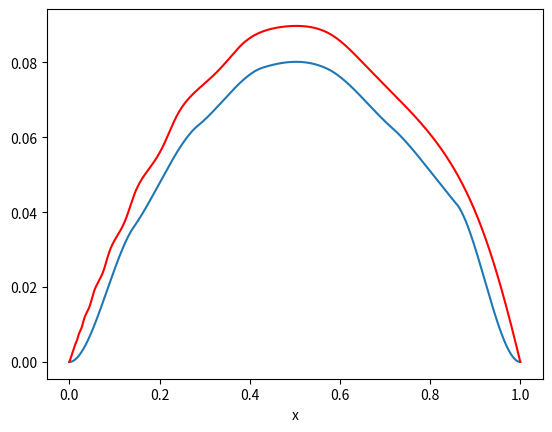

The script that saved this image:
#---- importations de librairies ------
import matplotlib.pyplot as plt
import numpy as np
import numpy.linalg as nl
import scipy.integrate
np.set_printoptions(precision=4) # pour joli affichage des matrices

#--------------------------------
#
#     PARAMETRES DU CALCUL
#
#--------------------------------
R = 1.;
N=7;

def t_x(i):
    return i*R/N

def a_per(x):
    return 1+np.sin(2*np.pi*x)**2
    
def a(x):
    return a_per(np.log(x))    
    
def f(x):
    return 1.    
    
def g1(x):
    return -2*x**3+3*x**2

def g2(x):
    return 2*x**3-3*x**2+1

def g3(x):
    return x**3-x**2

def g4(x):
    return x**3-2*x**2+x
       
def g1_prime(x):
    return -6*x**2+6*x

def g2_prime(x):
    return 6*x**2-6*x

def g3_prime(x):
    return 3*x**2-2*x

def g4_prime(x):
    return 3*x**2-4*x+1

def phi(i,x):
    if x<t_x(i+1) and x>=t_x(i):
        return g2((x-t_x(i))/(t_x(i+1)-t_x(i)))
    elif x<t_x(i) and x>=t_x(i-1):
        return g1((x-t_x(i-1))/(t_x(i)-t_x(i-1)))
    else:
        return 0                        

def psi(i,x):
    if x<t_x(i+1) and x>=t_x(i):
        return g4((x-t_x(i))/(t_x(i+1)-t_x(i)))*(t_x(i+1)-t_x(i))
    elif x<t_x(i) and x>=t_x(i-1):
        return g3((x-t_x(i-1))/(t_x(i)-t_x(i-1)))*(t_x(i)-t_x(i-1))
    else:
        return 0          

def phi_prime(i,x):
    if x<t_x(i+1) and x>=t_x(i):
        return g2_prime((x-t_x(i))/(t_x(i+1)-t_x(i)))/(t_x(i+1)-t_x(i))
    elif x<t_x(i) and x>=t_x(i-1):
        return g1_prime((x-t_x(i-1))/(t_x(i)-t_x(i-1)))/(t_x(i)-t_x(i-1))
    else:
        return 0                        

def psi_prime(i,x):
    if x<t_x(i+1) and x>=t_x(i):
        return g4_prime((x-t_x(i))/(t_x(i+1)-t_x(i)))
    elif x<t_x(i) and x>=t_x(i-1):
        return g3_prime((x-t_x(i-1))/(t_x(i)-t_x(i-1)))
    else:
        return 0  

#---- fonctions spline--------
#--------------------------------------------------------------------------

A = np.zeros((2*N-2,2*N-2))

for i in range(1,N):
    for j in range(1,N):
        h = lambda y : a(y)*phi_prime(i,y)*phi_prime(j,y)
        A[i-1][j-1]=scipy.integrate.quad(h,t_x(i-1),t_x(i+1))[0]

for i in range(1,N):
    for j in range(1,N):
        h = lambda y : a(y)*phi_prime(i,y)*psi_prime(j,y)
        A[i-1][N+j-2]=scipy.integrate.quad(h,t_x(i-1),t_x(i+1))[0]
        
for i in range(1,N):
    for j in range(1,N):
        h = lambda y : a(y)*psi_prime(i,y)*phi_prime(j,y)
        A[N+i-2][j-1]=scipy.integrate.quad(h,t_x(i-1),t_x(i+1))[0]
        
for i in range(1,N):
    for j in range(1,N):
        h = lambda y : a(y)*psi_prime(i,y)*psi_prime(j,y)
        A[N+i-2][N+j-2]=scipy.integrate.quad(h,t_x(i-1),t_x(i+1))[0]


B = np.zeros((2*N-2,1))
    
for i in range(1,N):
    g = lambda y : phi(i,y)*f(y)
    B[i-1]=scipy.integrate.quad(g,t_x(i-1),t_x(i+1))[0]
    
for i in range(1,N):
    g = lambda y : psi(i,y)*f(y)
    B[N+i-2]=scipy.integrate.quad(g,t_x(i-1),t_x(i+1))[0]

#-- Résolution du système linéaire --
U = np.dot(nl.inv(A),B)


def solution_approchee(y):
    s=0
    for i in range(1,N):
        s+=U[i-1]*phi(i,y)
        s+=U[N+i-2]*psi(i,y)
    return s    

#--------------------------------------------------------------------------

fig = plt.figure()

X = np.linspace(0,1,10000)
Y = []

for elt in X:
    Y.append(solution_approchee(elt))
    
plt.xlabel('x')

plt.plot(X,Y)

inv_a = lambda x : 1/a(x)
g = lambda t : inv_a(t)*(scipy.integrate.quad(f,1,t)[0])
u1 = scipy.integrate.quad(g,0,1)[0]
u1 /= -scipy.integrate.quad(inv_a,0,1)[0]

def solution_analytique(x):
    integral1 = scipy.integrate.quad(g,1,x)
    integral2 = scipy.integrate.quad(inv_a,1,x)
    return integral1[0] + u1*integral2[0]
    
Y_analytique = [-solution_analytique(x) for x in X]
plt.plot(X,Y_analytique,color='r')
plt.show()